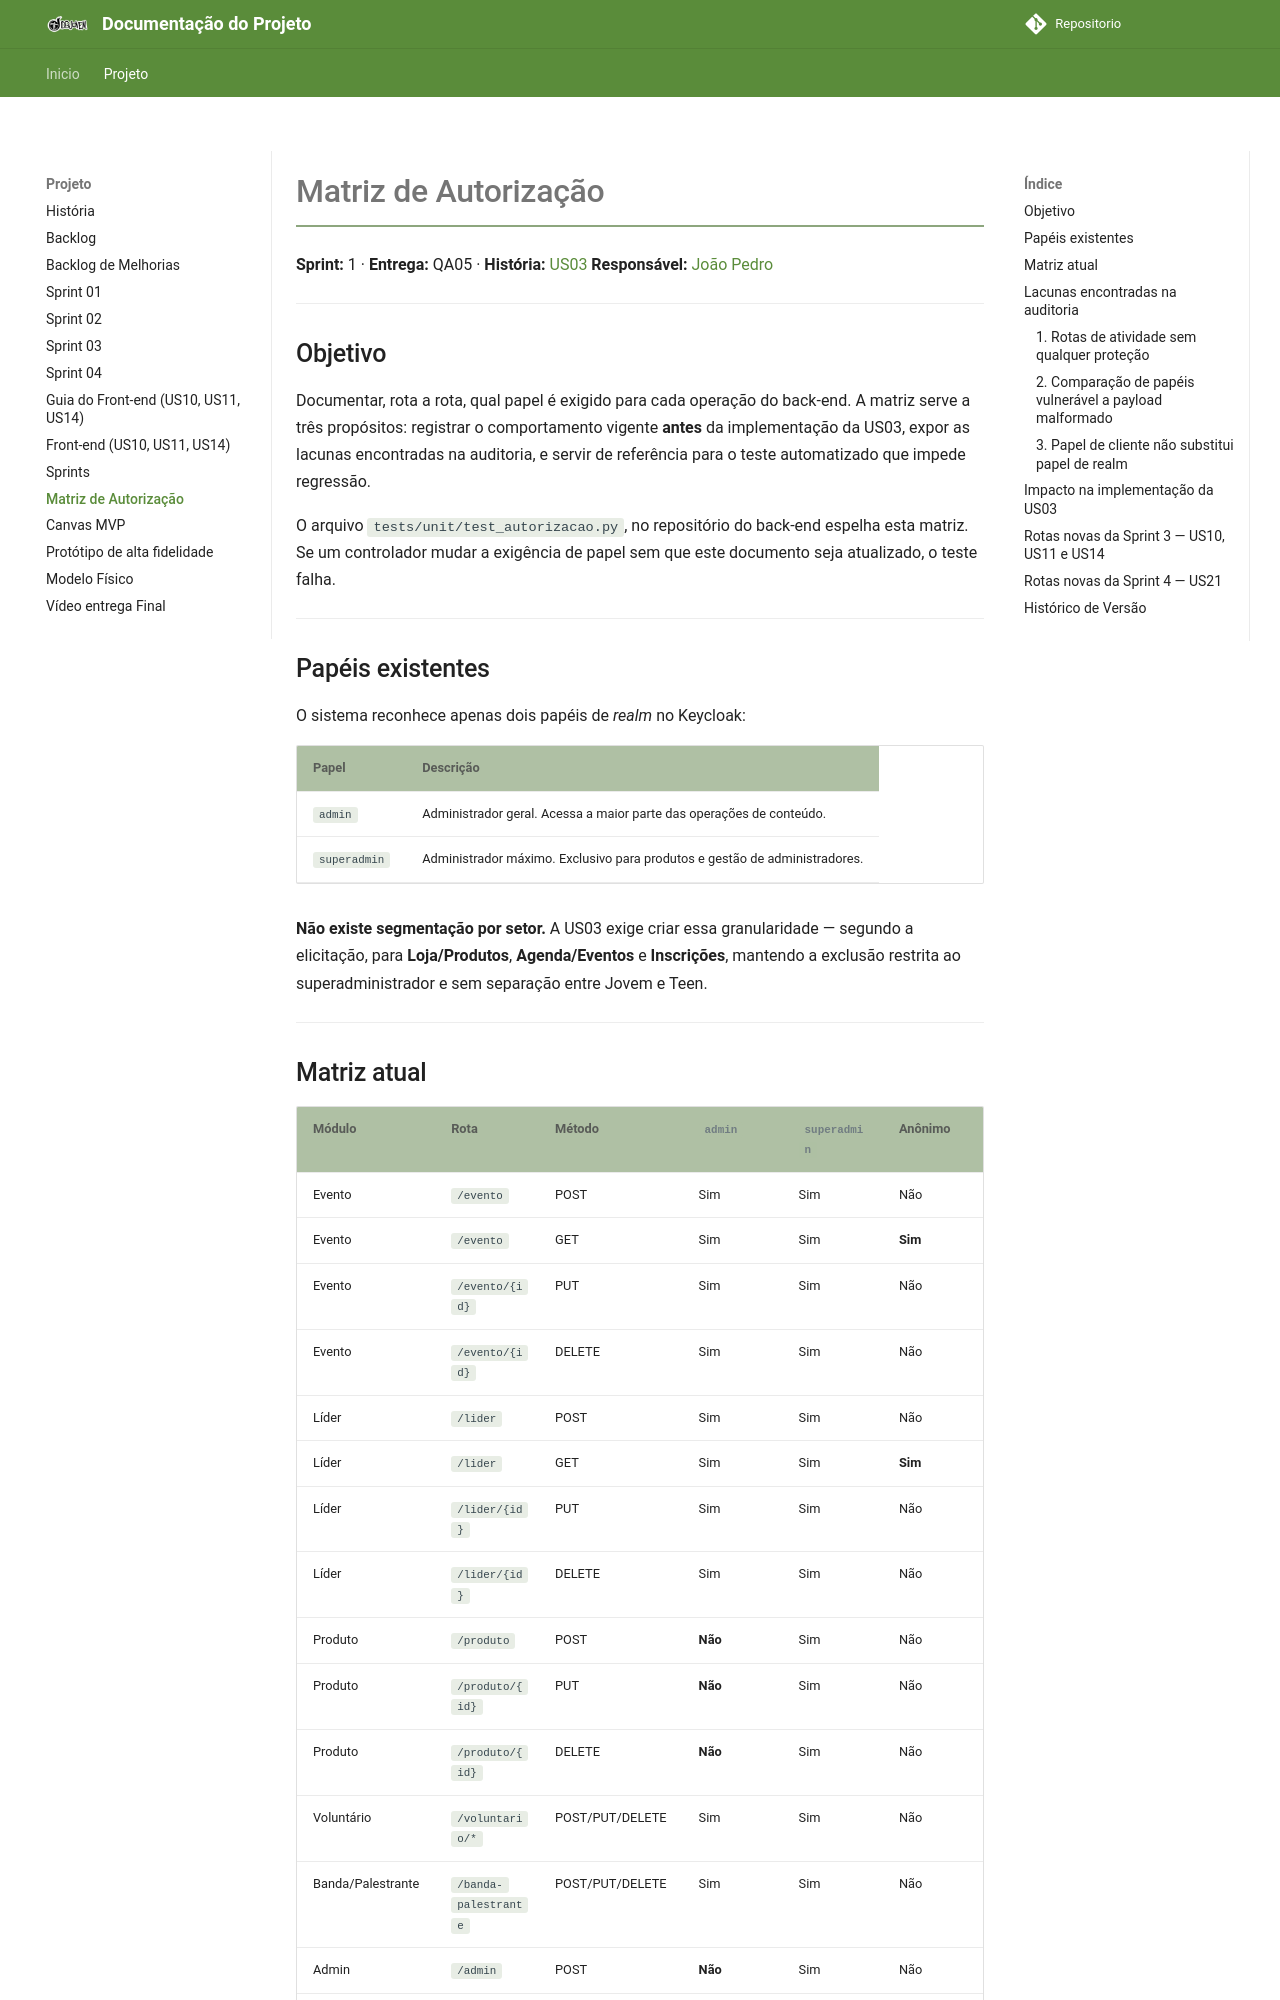

repository: gces-2026-2-grupo-6/IDB_Jovem-Documentacao · page: projeto/matriz-autorizacao/index.html · generator: mkdocs

# Matriz de Autorização

**Sprint:** 1 · **Entrega:** QA05 · **História:** [US03](backlog_melhorias.md#us03)
**Responsável:** [João Pedro](https://github.com/Jadequilin)

---

## Objetivo

Documentar, rota a rota, qual papel é exigido para cada operação do back-end. A matriz serve a três propósitos: registrar o comportamento vigente **antes** da implementação da US03, expor as lacunas encontradas na auditoria, e servir de referência para o teste automatizado que impede regressão.

O arquivo `tests/unit/test_autorizacao.py`, no repositório do back-end espelha esta matriz. Se um controlador mudar a exigência de papel sem que este documento seja atualizado, o teste falha.

---

## Papéis existentes

O sistema reconhece apenas dois papéis de *realm* no Keycloak:

| Papel | Descrição |
|---|---|
| `admin` | Administrador geral. Acessa a maior parte das operações de conteúdo. |
| `superadmin` | Administrador máximo. Exclusivo para produtos e gestão de administradores. |

**Não existe segmentação por setor.** A US03 exige criar essa granularidade — segundo a elicitação, para **Loja/Produtos**, **Agenda/Eventos** e **Inscrições**, mantendo a exclusão restrita ao superadministrador e sem separação entre Jovem e Teen.

---

## Matriz atual

| Módulo | Rota | Método | `admin` | `superadmin` | Anônimo |
|---|---|---|---|---|---|
| Evento | `/evento` | POST | Sim | Sim | Não |
| Evento | `/evento` | GET | Sim | Sim | **Sim** |
| Evento | `/evento/{id}` | PUT | Sim | Sim | Não |
| Evento | `/evento/{id}` | DELETE | Sim | Sim | Não |
| Líder | `/lider` | POST | Sim | Sim | Não |
| Líder | `/lider` | GET | Sim | Sim | **Sim** |
| Líder | `/lider/{id}` | PUT | Sim | Sim | Não |
| Líder | `/lider/{id}` | DELETE | Sim | Sim | Não |
| Produto | `/produto` | POST | **Não** | Sim | Não |
| Produto | `/produto/{id}` | PUT | **Não** | Sim | Não |
| Produto | `/produto/{id}` | DELETE | **Não** | Sim | Não |
| Voluntário | `/voluntario/*` | POST/PUT/DELETE | Sim | Sim | Não |
| Banda/Palestrante | `/banda-palestrante` | POST/PUT/DELETE | Sim | Sim | Não |
| Admin | `/admin` | POST | **Não** | Sim | Não |
| Admin | `/admin` | GET | Sim | Sim | Não |
| Admin | `/admin/{id}` | DELETE | **Não** | Sim | Não |
| **Atividade** | `/evento/{id}/atividade` | POST | Sim | Sim | **Sim** |
| **Atividade** | `/evento/atividade/{id}` | PUT | Sim | Sim | **Sim** |
| **Atividade** | `/evento/atividade/{id}` | DELETE | Sim | Sim | **Sim** |

---

## Lacunas encontradas na auditoria
